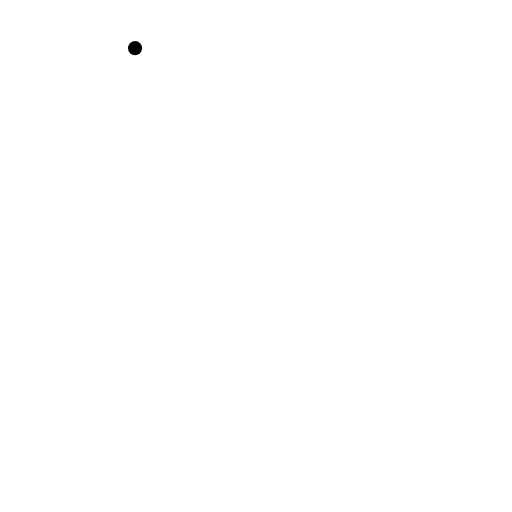
t = 0.00 s
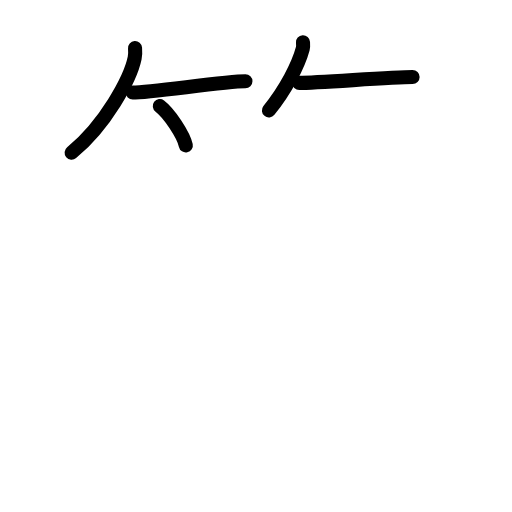
t = 4.75 s
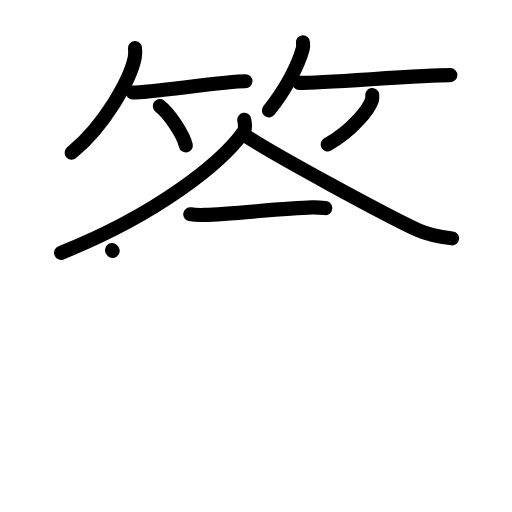
t = 9.13 s
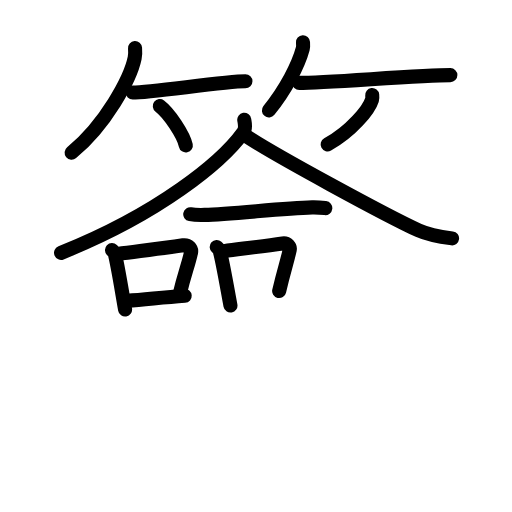
t = 13.75 s
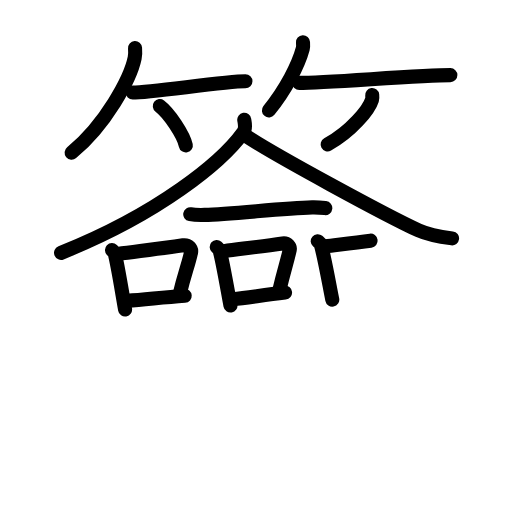
t = 16.25 s
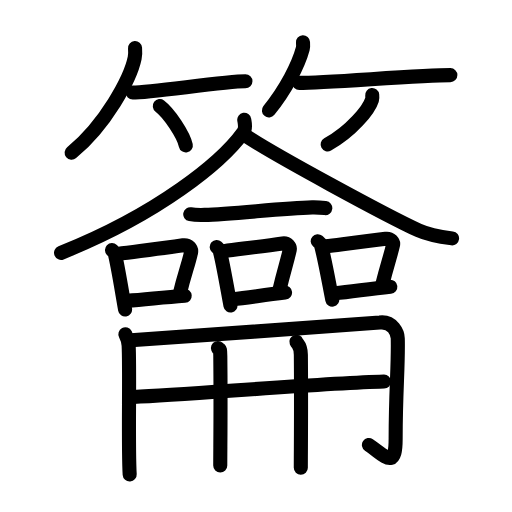
t = 23.00 s

The animated SVG that drew these frames (rendered in a browser with its animation timeline set to each time). Animation: 67 SMIL elements (animate=67); one cycle of 23.00 s.

<?xml version="1.0" encoding="UTF-8"?>
<!--
AniKanjiVG is licensed by CC-BY-SA Paul C. Sommerhoff (https://bitbucket.org/sommerhoff/anikanjivg).
AniKanjiVG uses KanjiVG which is licensed by CC-BY-SA Ulrich Apel (http://kanjivg.tagaini.net).
See also http://creativecommons.org/licenses/by-sa/3.0/
-->
<svg xmlns:kvg='http://kanjivg.tagaini.net' xmlns='http://www.w3.org/2000/svg' width='109' height='109' viewBox='0 0 109 109' style='fill:none;stroke:#000000;stroke-width:3;stroke-linecap:round;stroke-linejoin:round;' id="kvg:kanji_07c65"><g id="kvg:07c65" kvg:element="籥"><g id="kvg:07c65-g1" kvg:element="竹" kvg:variant="true" kvg:position="top" kvg:radical="general"><g id="kvg:07c65-g2" kvg:position="left"><path id="kvg:07c65-s1" kvg:type="㇒" d="M28.75,10.25c0.04,0.52,0.08,1.35-0.08,2.11c-0.92,4.44-6.2,14.18-13.42,20.14"><animate attributeName="d" begin="0.0s" dur="0.5s" from="M28.75,10.25C28.75,10.25,28.75,10.25,28.75,10.25" to="M28.75,10.25c0.04,0.52,0.08,1.35-0.08,2.11" />
<animate attributeName="d" begin="0.5s" dur="0.5s" from="M28.75,10.25c0.04,0.52,0.08,1.35-0.08,2.11c0,0,0,0,0,0,0" to="M28.75,10.25c0.04,0.52,0.08,1.35-0.08,2.11c-0.92,4.44-6.2,14.18-13.42,20.14" />
</path>
<path id="kvg:07c65-s2" kvg:type="㇐b" d="M28.25,19.7c3.94,0,19.58-2.39,24-2.39"><animate attributeName="d" begin="1.0s" dur="1.0s" from="M28.25,19.7C28.25,19.7,28.25,19.7,28.25,19.7" to="M28.25,19.7c3.94,0,19.58-2.39,24-2.39" />
<animate attributeName="d" begin="0s" dur="1.0s" from="M-100,-100" to="M-100,-100" />
</path>
<path id="kvg:07c65-s3" kvg:type="㇔/㇑" d="M34.02,22.58c1.96,1.48,5.05,6.08,5.54,8.38"><animate attributeName="d" begin="2.0s" dur="1.0s" from="M34.02,22.58C34.02,22.58,34.02,22.58,34.02,22.58" to="M34.02,22.58c1.96,1.48,5.05,6.08,5.54,8.38" />
<animate attributeName="d" begin="0s" dur="2.0s" from="M-100,-100" to="M-100,-100" />
</path>
</g>
<g id="kvg:07c65-g3" kvg:position="right"><path id="kvg:07c65-s4" kvg:type="㇒" d="M64.5,9c0.02,0.34,0.09,0.89-0.04,1.37c-0.97,3.59-3.65,8.72-7.21,13.13"><animate attributeName="d" begin="3.0s" dur="0.5s" from="M64.5,9C64.5,9,64.5,9,64.5,9" to="M64.5,9c0.02,0.34,0.09,0.89-0.04,1.37" />
<animate attributeName="d" begin="3.5s" dur="0.5s" from="M64.5,9c0.02,0.34,0.09,0.89-0.04,1.37c0,0,0,0,0,0,0" to="M64.5,9c0.02,0.34,0.09,0.89-0.04,1.37c-0.97,3.59-3.65,8.72-7.21,13.13" />
<animate attributeName="d" begin="0s" dur="3.0s" from="M-100,-100" to="M-100,-100" />
</path>
<path id="kvg:07c65-s5" kvg:type="㇐b" d="M63.71,17.65c5.56,0,25.93-1.66,32.17-1.66"><animate attributeName="d" begin="4.0s" dur="1.0s" from="M63.71,17.65C63.71,17.65,63.71,17.65,63.71,17.65" to="M63.71,17.65c5.56,0,25.93-1.66,32.17-1.66" />
<animate attributeName="d" begin="0s" dur="4.0s" from="M-100,-100" to="M-100,-100" />
</path>
<path id="kvg:07c65-s6" kvg:type="㇒/㇚" d="M79.24,20.25c0.03,0.25,0.06,0.64-0.05,0.99c-0.65,2.09-4.36,6.69-9.44,9.51"><animate attributeName="d" begin="5.0s" dur="0.5s" from="M79.24,20.25C79.24,20.25,79.24,20.25,79.24,20.25" to="M79.24,20.25c0.03,0.25,0.06,0.64-0.05,0.99" />
<animate attributeName="d" begin="5.5s" dur="0.5s" from="M79.24,20.25c0.03,0.25,0.06,0.64-0.05,0.99c0,0,0,0,0,0,0" to="M79.24,20.25c0.03,0.25,0.06,0.64-0.05,0.99c-0.65,2.09-4.36,6.69-9.44,9.51" />
<animate attributeName="d" begin="0s" dur="5.0s" from="M-100,-100" to="M-100,-100" />
</path>
</g>
</g>
<g id="kvg:07c65-g4" kvg:element="龠" kvg:position="bottom"><g id="kvg:07c65-g5" kvg:element="人" kvg:position="top"><g id="kvg:07c65-g6" kvg:element="丿"><path id="kvg:07c65-s7" kvg:type="㇒" d="M52,25.5c0.11,0.67,0.42,1.81-0.21,2.68C47.22,34.52,33.88,45.46,13,53.83"><animate attributeName="d" begin="6.0s" dur="0.5s" from="M52,25.5C52,25.5,52,25.5,52,25.5" to="M52,25.5c0.11,0.67,0.42,1.81-0.21,2.68" />
<animate attributeName="d" begin="6.5s" dur="0.5s" from="M52,25.5c0.11,0.67,0.42,1.81-0.21,2.68c0,0,0,0,0,0,0" to="M52,25.5c0.11,0.67,0.42,1.81-0.21,2.68C47.22,34.52,33.88,45.46,13,53.83" />
<animate attributeName="d" begin="0s" dur="6.0s" from="M-100,-100" to="M-100,-100" />
</path>
</g>
<path id="kvg:07c65-s8" kvg:type="㇏" d="M52,28.68c5.8,4,30.73,17.44,37.12,20.37c2.17,0.99,4.96,1.42,7.12,1.7"><animate attributeName="d" begin="7.0s" dur="0.5s" from="M52,28.68C52,28.68,52,28.68,52,28.68" to="M52,28.68c5.8,4,30.73,17.44,37.12,20.37" />
<animate attributeName="d" begin="7.5s" dur="0.5s" from="M52,28.68c5.8,4,30.73,17.44,37.12,20.37c0,0,0,0,0,0,0" to="M52,28.68c5.8,4,30.73,17.44,37.12,20.37c2.17,0.99,4.96,1.42,7.12,1.7" />
<animate attributeName="d" begin="0s" dur="7.0s" from="M-100,-100" to="M-100,-100" />
</path>
</g>
<g id="kvg:07c65-g7" kvg:position="bottom"><path id="kvg:07c65-s9" kvg:type="㇐" d="M40.5,45.6c0.8,0.15,2.25,0.17,3.05,0.15c5.72-0.12,16.43-1.43,22.91-1.6c1.33-0.03,2.12,0.07,2.79,0.15"><animate attributeName="d" begin="8.0s" dur="0.3333333333333333s" from="M40.5,45.6C40.5,45.6,40.5,45.6,40.5,45.6" to="M40.5,45.6c0.8,0.15,2.25,0.17,3.05,0.15" />
<animate attributeName="d" begin="8.333333333333334s" dur="0.3333333333333333s" from="M40.5,45.6c0.8,0.15,2.25,0.17,3.05,0.15c0,0,0,0,0,0,0" to="M40.5,45.6c0.8,0.15,2.25,0.17,3.05,0.15c5.72-0.12,16.43-1.43,22.91-1.6" />
<animate attributeName="d" begin="8.666666666666666s" dur="0.3333333333333333s" from="M40.5,45.6c0.8,0.15,2.25,0.17,3.05,0.15c5.72-0.12,16.43-1.43,22.91-1.6c0,0,0,0,0,0,0" to="M40.5,45.6c0.8,0.15,2.25,0.17,3.05,0.15c5.72-0.12,16.43-1.43,22.91-1.6c1.33-0.03,2.12,0.07,2.79,0.15" />
<animate attributeName="d" begin="0s" dur="8.0s" from="M-100,-100" to="M-100,-100" />
</path>
<g id="kvg:07c65-g8" kvg:element="口"><path id="kvg:07c65-s10" kvg:type="㇑" d="M23.84,53.24c0.24,0.23,0.51,0.41,0.58,0.7c0.67,2.61,1.53,8.1,2.21,11.94"><animate attributeName="d" begin="9.0s" dur="0.5s" from="M23.84,53.24C23.84,53.24,23.84,53.24,23.84,53.24" to="M23.84,53.24c0.24,0.23,0.51,0.41,0.58,0.7" />
<animate attributeName="d" begin="9.5s" dur="0.5s" from="M23.84,53.24c0.24,0.23,0.51,0.41,0.58,0.7c0,0,0,0,0,0,0" to="M23.84,53.24c0.24,0.23,0.51,0.41,0.58,0.7c0.67,2.61,1.53,8.1,2.21,11.94" />
<animate attributeName="d" begin="0s" dur="9.0s" from="M-100,-100" to="M-100,-100" />
</path>
<path id="kvg:07c65-s11" kvg:type="㇕b" d="M25.07,54.06c5-0.66,9.29-1.18,13.91-1.84c1.16-0.16,1.85,0.76,1.69,1.52c-0.69,3.12-1.29,4.07-2.51,9.27"><animate attributeName="d" begin="10.0s" dur="0.3333333333333333s" from="M25.07,54.06C25.07,54.06,25.07,54.06,25.07,54.06" to="M25.07,54.06c5-0.66,9.29-1.18,13.91-1.84" />
<animate attributeName="d" begin="10.333333333333334s" dur="0.3333333333333333s" from="M25.07,54.06c5-0.66,9.29-1.18,13.91-1.84c0,0,0,0,0,0,0" to="M25.07,54.06c5-0.66,9.29-1.18,13.91-1.84c1.16-0.16,1.85,0.76,1.69,1.52" />
<animate attributeName="d" begin="10.666666666666666s" dur="0.3333333333333333s" from="M25.07,54.06c5-0.66,9.29-1.18,13.91-1.84c1.16-0.16,1.85,0.76,1.69,1.52c0,0,0,0,0,0,0" to="M25.07,54.06c5-0.66,9.29-1.18,13.91-1.84c1.16-0.16,1.85,0.76,1.69,1.52c-0.69,3.12-1.29,4.07-2.51,9.27" />
<animate attributeName="d" begin="0s" dur="10.0s" from="M-100,-100" to="M-100,-100" />
</path>
<path id="kvg:07c65-s12" kvg:type="㇐b" d="M27.14,64.04c3.73-0.25,7.06-0.68,12.18-1.06"><animate attributeName="d" begin="11.0s" dur="1.0s" from="M27.14,64.04C27.14,64.04,27.14,64.04,27.14,64.04" to="M27.14,64.04c3.73-0.25,7.06-0.68,12.18-1.06" />
<animate attributeName="d" begin="0s" dur="11.0s" from="M-100,-100" to="M-100,-100" />
</path>
</g>
<g id="kvg:07c65-g9" kvg:element="口"><path id="kvg:07c65-s13" kvg:type="㇑" d="M46.14,52.59c0.25,0.22,0.53,0.4,0.61,0.69c0.7,2.58,1.6,7.98,2.31,11.77"><animate attributeName="d" begin="12.0s" dur="0.5s" from="M46.14,52.59C46.14,52.59,46.14,52.59,46.14,52.59" to="M46.14,52.59c0.25,0.22,0.53,0.4,0.61,0.69" />
<animate attributeName="d" begin="12.5s" dur="0.5s" from="M46.14,52.59c0.25,0.22,0.53,0.4,0.61,0.69c0,0,0,0,0,0,0" to="M46.14,52.59c0.25,0.22,0.53,0.4,0.61,0.69c0.7,2.58,1.6,7.98,2.31,11.77" />
<animate attributeName="d" begin="0s" dur="12.0s" from="M-100,-100" to="M-100,-100" />
</path>
<path id="kvg:07c65-s14" kvg:type="㇕b" d="M47.68,53.47c4.48-0.59,8.34-1.06,12.48-1.65c1.04-0.15,1.66,0.68,1.52,1.36c-0.62,2.81-1.16,4.11-2.25,8.78"><animate attributeName="d" begin="13.0s" dur="0.3333333333333333s" from="M47.68,53.47C47.68,53.47,47.68,53.47,47.68,53.47" to="M47.68,53.47c4.48-0.59,8.34-1.06,12.48-1.65" />
<animate attributeName="d" begin="13.333333333333334s" dur="0.3333333333333333s" from="M47.68,53.47c4.48-0.59,8.34-1.06,12.48-1.65c0,0,0,0,0,0,0" to="M47.68,53.47c4.48-0.59,8.34-1.06,12.48-1.65c1.04-0.15,1.66,0.68,1.52,1.36" />
<animate attributeName="d" begin="13.666666666666666s" dur="0.3333333333333333s" from="M47.68,53.47c4.48-0.59,8.34-1.06,12.48-1.65c1.04-0.15,1.66,0.68,1.52,1.36c0,0,0,0,0,0,0" to="M47.68,53.47c4.48-0.59,8.34-1.06,12.48-1.65c1.04-0.15,1.66,0.68,1.52,1.36c-0.62,2.81-1.16,4.11-2.25,8.78" />
<animate attributeName="d" begin="0s" dur="13.0s" from="M-100,-100" to="M-100,-100" />
</path>
<path id="kvg:07c65-s15" kvg:type="㇐b" d="M49.56,63.7c3.4-0.33,6.45-0.9,11.12-1.41"><animate attributeName="d" begin="14.0s" dur="1.0s" from="M49.56,63.7C49.56,63.7,49.56,63.7,49.56,63.7" to="M49.56,63.7c3.4-0.33,6.45-0.9,11.12-1.41" />
<animate attributeName="d" begin="0s" dur="14.0s" from="M-100,-100" to="M-100,-100" />
</path>
</g>
<g id="kvg:07c65-g10" kvg:element="口"><path id="kvg:07c65-s16" kvg:type="㇑" d="M67.64,51.35c0.26,0.22,0.56,0.4,0.65,0.69c0.75,2.57,1.7,7.98,2.45,11.76"><animate attributeName="d" begin="15.0s" dur="0.5s" from="M67.64,51.35C67.64,51.35,67.64,51.35,67.64,51.35" to="M67.64,51.35c0.26,0.22,0.56,0.4,0.65,0.69" />
<animate attributeName="d" begin="15.5s" dur="0.5s" from="M67.64,51.35c0.26,0.22,0.56,0.4,0.65,0.69c0,0,0,0,0,0,0" to="M67.64,51.35c0.26,0.22,0.56,0.4,0.65,0.69c0.75,2.57,1.7,7.98,2.45,11.76" />
<animate attributeName="d" begin="0s" dur="15.0s" from="M-100,-100" to="M-100,-100" />
</path>
<path id="kvg:07c65-s17" kvg:type="㇕b" d="M69.27,52.44c4.61-0.57,8.58-1.03,12.84-1.61c1.07-0.14,1.71,0.67,1.56,1.33c-0.64,2.74-1.19,4.01-2.32,8.57"><animate attributeName="d" begin="16.0s" dur="0.3333333333333333s" from="M69.27,52.44C69.27,52.44,69.27,52.44,69.27,52.44" to="M69.27,52.44c4.61-0.57,8.58-1.03,12.84-1.61" />
<animate attributeName="d" begin="16.333333333333332s" dur="0.3333333333333333s" from="M69.27,52.44c4.61-0.57,8.58-1.03,12.84-1.61c0,0,0,0,0,0,0" to="M69.27,52.44c4.61-0.57,8.58-1.03,12.84-1.61c1.07-0.14,1.71,0.67,1.56,1.33" />
<animate attributeName="d" begin="16.666666666666668s" dur="0.3333333333333333s" from="M69.27,52.44c4.61-0.57,8.58-1.03,12.84-1.61c1.07-0.14,1.71,0.67,1.56,1.33c0,0,0,0,0,0,0" to="M69.27,52.44c4.61-0.57,8.58-1.03,12.84-1.61c1.07-0.14,1.71,0.67,1.56,1.33c-0.64,2.74-1.19,4.01-2.32,8.57" />
<animate attributeName="d" begin="0s" dur="16.0s" from="M-100,-100" to="M-100,-100" />
</path>
<path id="kvg:07c65-s18" kvg:type="㇐b" d="M71.28,62.45c3.62-0.33,6.85-0.9,11.82-1.41"><animate attributeName="d" begin="17.0s" dur="1.0s" from="M71.28,62.45C71.28,62.45,71.28,62.45,71.28,62.45" to="M71.28,62.45c3.62-0.33,6.85-0.9,11.82-1.41" />
<animate attributeName="d" begin="0s" dur="17.0s" from="M-100,-100" to="M-100,-100" />
</path>
</g>
<g id="kvg:07c65-g11" kvg:element="冊"><g id="kvg:07c65-g12" kvg:element="冂"><path id="kvg:07c65-s19" kvg:type="㇑" d="M26.69,71.16c0.29,0.55,0.65,1.43,0.7,2.44c0.27,5.42-0.15,21.9,0.22,27.4"><animate attributeName="d" begin="18.0s" dur="0.5s" from="M26.69,71.16C26.69,71.16,26.69,71.16,26.69,71.16" to="M26.69,71.16c0.29,0.55,0.65,1.43,0.7,2.44" />
<animate attributeName="d" begin="18.5s" dur="0.5s" from="M26.69,71.16c0.29,0.55,0.65,1.43,0.7,2.44c0,0,0,0,0,0,0" to="M26.69,71.16c0.29,0.55,0.65,1.43,0.7,2.44c0.27,5.42-0.15,21.9,0.22,27.4" />
<animate attributeName="d" begin="0s" dur="18.0s" from="M-100,-100" to="M-100,-100" />
</path>
<path id="kvg:07c65-s20" kvg:type="㇆a" d="M27.89,72.44c6.61-0.44,51.66-3.64,52.96-3.79c2.79-0.33,3.8,2.29,3.83,3.38c0.15,5.82-0.45,10.93-0.45,21.3c0,6.85-2.15,3.79-5.69,1.4"><animate attributeName="d" begin="19.0s" dur="0.25s" from="M27.89,72.44C27.89,72.44,27.89,72.44,27.89,72.44" to="M27.89,72.44c6.61-0.44,51.66-3.64,52.96-3.79" />
<animate attributeName="d" begin="19.25s" dur="0.25s" from="M27.89,72.44c6.61-0.44,51.66-3.64,52.96-3.79c0,0,0,0,0,0,0" to="M27.89,72.44c6.61-0.44,51.66-3.64,52.96-3.79c2.79-0.33,3.8,2.29,3.83,3.38" />
<animate attributeName="d" begin="19.5s" dur="0.25s" from="M27.89,72.44c6.61-0.44,51.66-3.64,52.96-3.79c2.79-0.33,3.8,2.29,3.83,3.38c0,0,0,0,0,0,0" to="M27.89,72.44c6.61-0.44,51.66-3.64,52.96-3.79c2.79-0.33,3.8,2.29,3.83,3.38c0.15,5.82-0.45,10.93-0.45,21.3" />
<animate attributeName="d" begin="19.75s" dur="0.25s" from="M27.89,72.44c6.61-0.44,51.66-3.64,52.96-3.79c2.79-0.33,3.8,2.29,3.83,3.38c0.15,5.82-0.45,10.93-0.45,21.3c0,0,0,0,0,0,0" to="M27.89,72.44c6.61-0.44,51.66-3.64,52.96-3.79c2.79-0.33,3.8,2.29,3.83,3.38c0.15,5.82-0.45,10.93-0.45,21.3c0,6.85-2.15,3.79-5.69,1.4" />
<animate attributeName="d" begin="0s" dur="19.0s" from="M-100,-100" to="M-100,-100" />
</path>
</g>
<g id="kvg:07c65-g13" kvg:element="廾" kvg:variant="true"><g id="kvg:07c65-g14" kvg:element="丿" kvg:variant="true"><path id="kvg:07c65-s21" kvg:type="㇑" d="M28.41,84.52c12.8-0.61,39.88-2.92,53.34-3.29"><animate attributeName="d" begin="20.0s" dur="1.0s" from="M28.41,84.52C28.41,84.52,28.41,84.52,28.41,84.52" to="M28.41,84.52c12.8-0.61,39.88-2.92,53.34-3.29" />
<animate attributeName="d" begin="0s" dur="20.0s" from="M-100,-100" to="M-100,-100" />
</path>
</g>
<g id="kvg:07c65-g15" kvg:element="十" kvg:part="1" kvg:variant="true"><path id="kvg:07c65-s22" kvg:type="㇑" d="M46.4,74.09c0.28,0.68,0.48-0.54,0.5,1.69c0.12,10.75-0.01,19.67-0.01,23.33"><animate attributeName="d" begin="21.0s" dur="0.5s" from="M46.4,74.09C46.4,74.09,46.4,74.09,46.4,74.09" to="M46.4,74.09c0.28,0.68,0.48-0.54,0.5,1.69" />
<animate attributeName="d" begin="21.5s" dur="0.5s" from="M46.4,74.09c0.28,0.68,0.48-0.54,0.5,1.69c0,0,0,0,0,0,0" to="M46.4,74.09c0.28,0.68,0.48-0.54,0.5,1.69c0.12,10.75-0.01,19.67-0.01,23.33" />
<animate attributeName="d" begin="0s" dur="21.0s" from="M-100,-100" to="M-100,-100" />
</path>
</g>
<g id="kvg:07c65-g16" kvg:element="十" kvg:part="2" kvg:variant="true"><path id="kvg:07c65-s23" kvg:type="㇐" d="M63.1,72.75c0.25,0.65,0.93,0.64,0.95,2.8c0.1,10.37-0.01,20.5-0.01,24.03"><animate attributeName="d" begin="22.0s" dur="0.5s" from="M63.1,72.75C63.1,72.75,63.1,72.75,63.1,72.75" to="M63.1,72.75c0.25,0.65,0.93,0.64,0.95,2.8" />
<animate attributeName="d" begin="22.5s" dur="0.5s" from="M63.1,72.75c0.25,0.65,0.93,0.64,0.95,2.8c0,0,0,0,0,0,0" to="M63.1,72.75c0.25,0.65,0.93,0.64,0.95,2.8c0.1,10.37-0.01,20.5-0.01,24.03" />
<animate attributeName="d" begin="0s" dur="22.0s" from="M-100,-100" to="M-100,-100" />
</path>
</g>
</g>
</g>
</g>
</g>
</g>
</svg>
